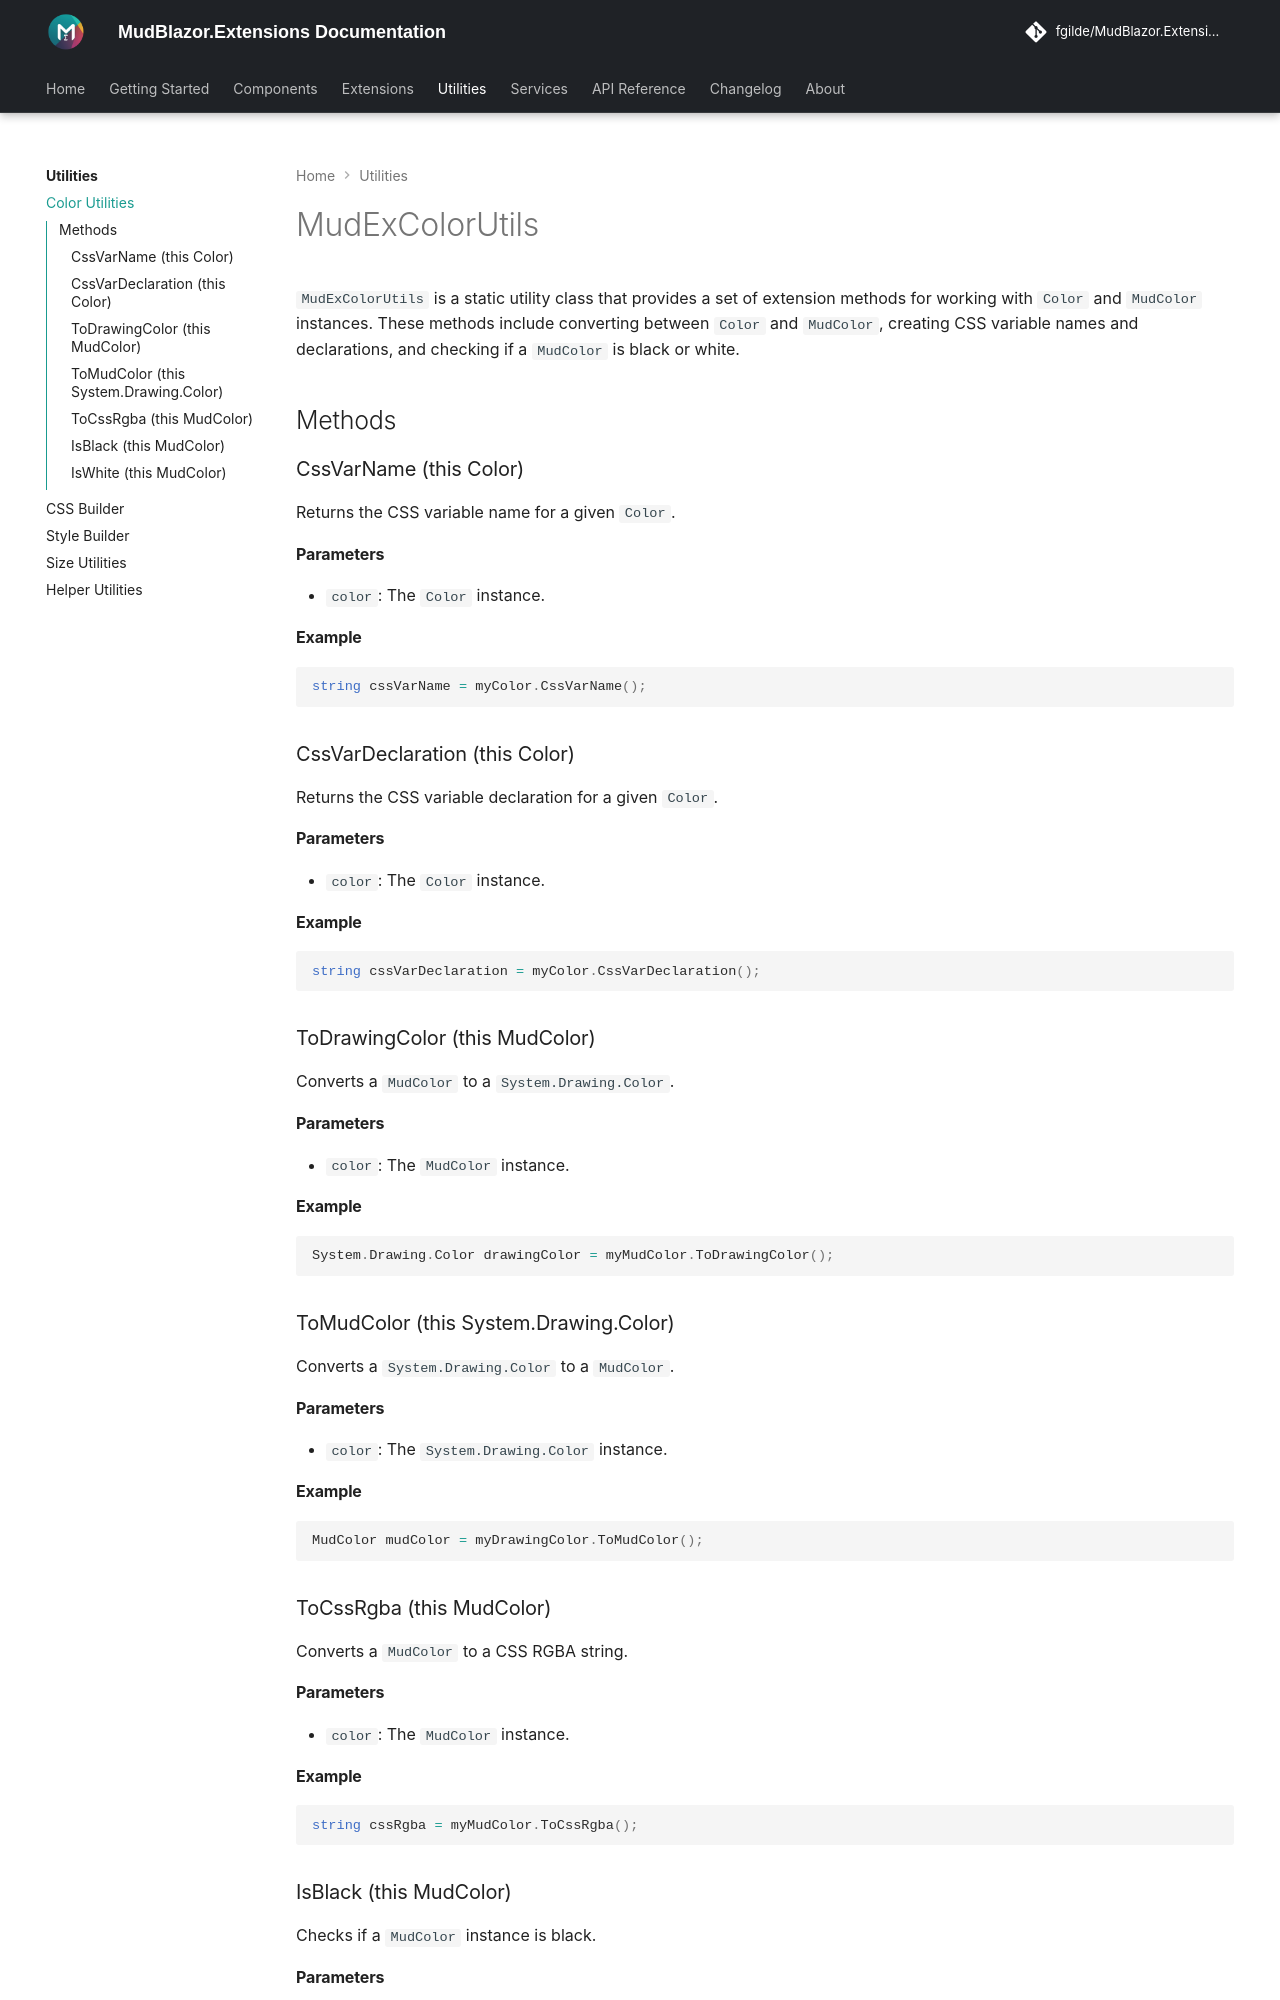

repository: fgilde/MudBlazor.Extensions · page: utilities/color-utils/index.html · generator: mkdocs

# MudExColorUtils

`MudExColorUtils` is a static utility class that provides a set of extension methods for working with `Color` and `MudColor` instances. These methods include converting between `Color` and `MudColor`, creating CSS variable names and declarations, and checking if a `MudColor` is black or white.

## Methods

### CssVarName (this Color)

Returns the CSS variable name for a given `Color`.

#### Parameters

- `color`: The `Color` instance.

#### Example

```csharp
string cssVarName = myColor.CssVarName();
```

### CssVarDeclaration (this Color)

Returns the CSS variable declaration for a given `Color`.

#### Parameters

- `color`: The `Color` instance.

#### Example

```csharp
string cssVarDeclaration = myColor.CssVarDeclaration();
```

### ToDrawingColor (this MudColor)

Converts a `MudColor` to a `System.Drawing.Color`.

#### Parameters

- `color`: The `MudColor` instance.

#### Example

```csharp
System.Drawing.Color drawingColor = myMudColor.ToDrawingColor();
```

### ToMudColor (this System.Drawing.Color)

Converts a `System.Drawing.Color` to a `MudColor`.

#### Parameters

- `color`: The `System.Drawing.Color` instance.

#### Example

```csharp
MudColor mudColor = myDrawingColor.ToMudColor();
```

### ToCssRgba (this MudColor)

Converts a `MudColor` to a CSS RGBA string.

#### Parameters

- `color`: The `MudColor` instance.

#### Example

```csharp
string cssRgba = myMudColor.ToCssRgba();
```
